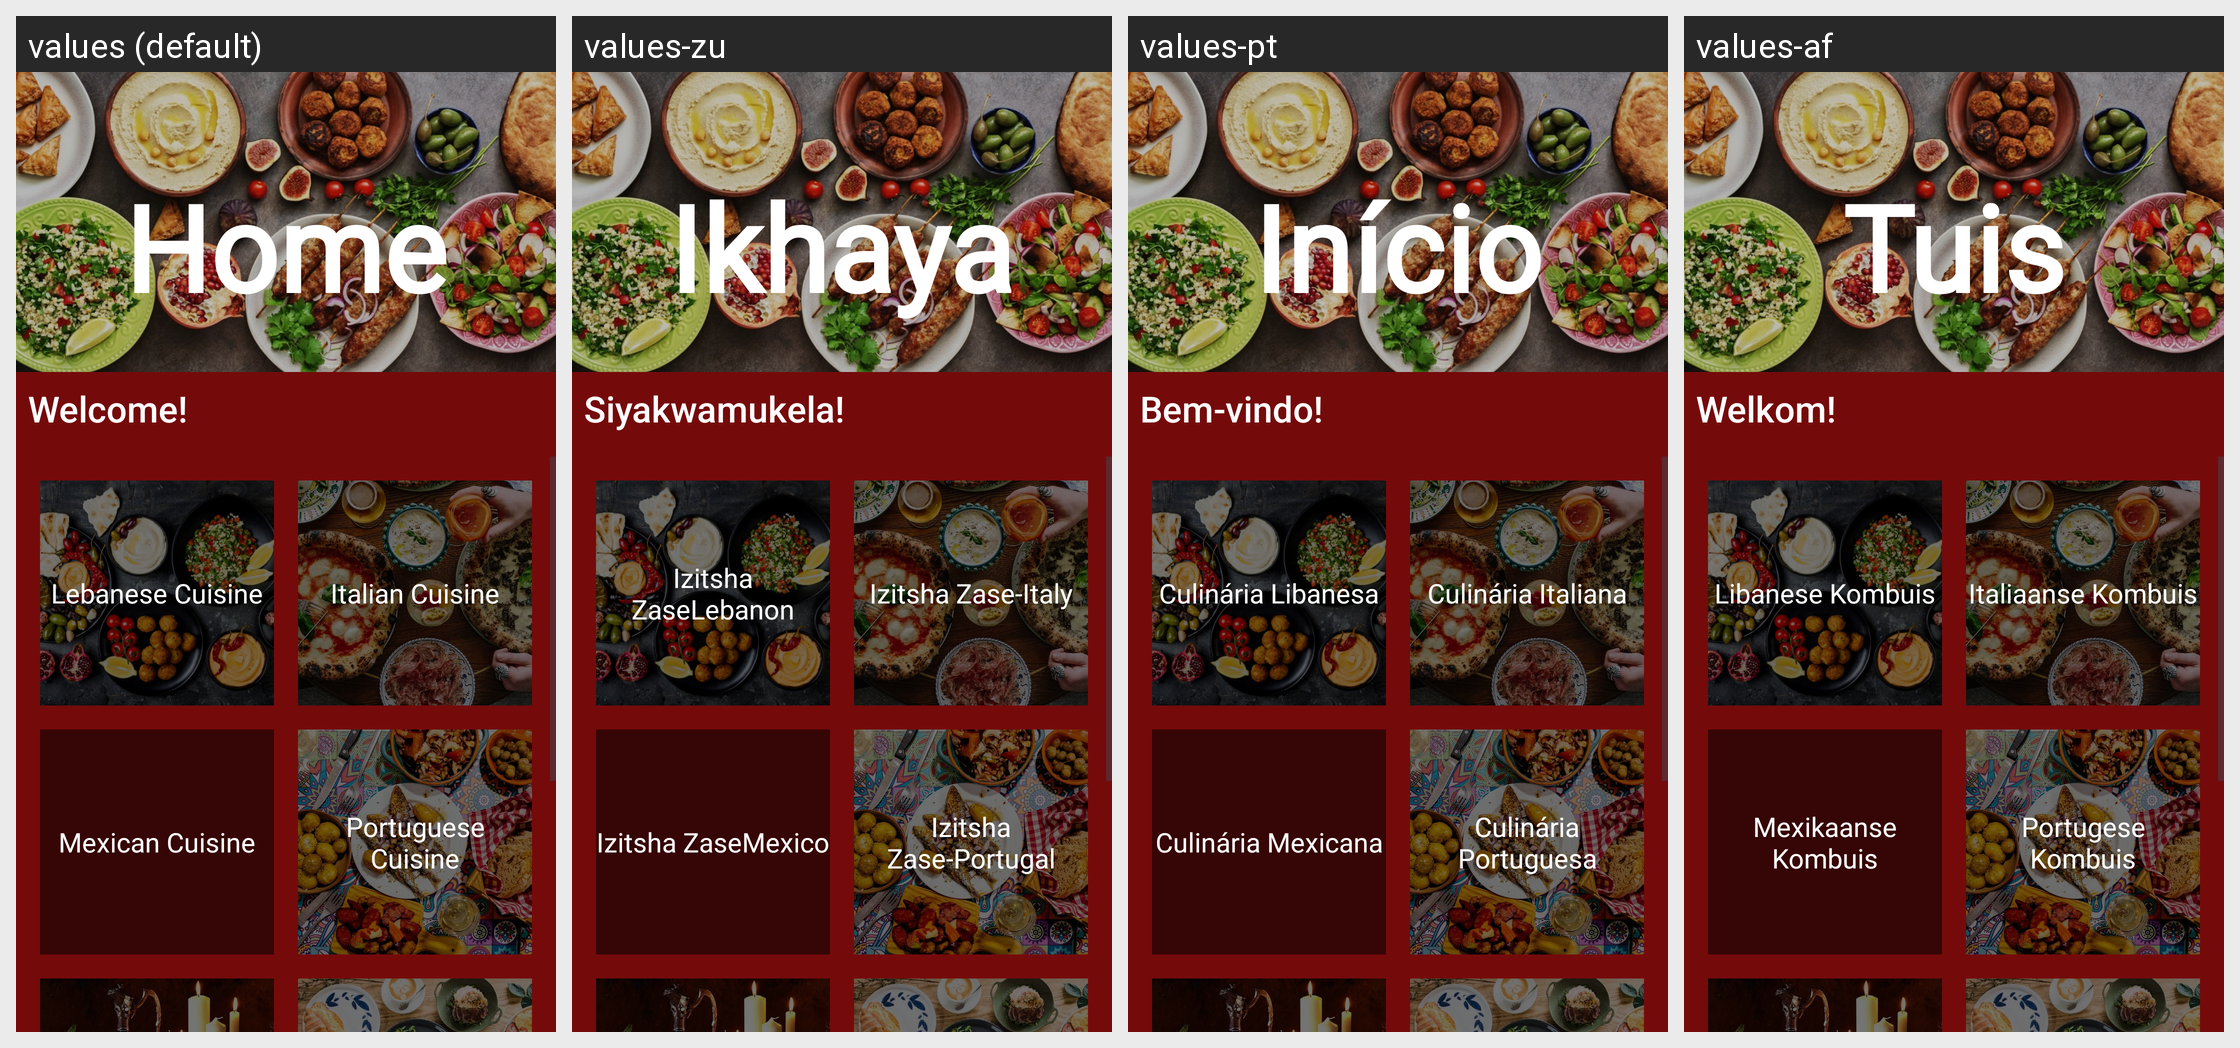

The Android screen above is rendered under several locales of the same app. Produce the string resources it draws, with the default and per-locale values.
Android screen res/layout/fragment_home.xml rendered under 4 locales, left to right: values (default), values-zu, values-pt, values-af. Device: Nexus 5 (rendered at 1080×1920; each locale shown at half size, 540×960, under a caption strip naming it); theme Theme.GourmetGuruOPSCPOE.
Strings drawn on this screen, with the default value and each locale's value (text and hints the layout hard-codes, and strings that could not be matched under every locale, appear in the picture but are not listed):

HomeHeading
  values: Home
  values-zu: Ikhaya
  values-pt: Início
  values-af: Tuis

txtWelcome
  values: Welcome!
  values-zu: Siyakwamukela!
  values-pt: Bem-vindo!
  values-af: Welkom!

txtLebanese_cuisine
  values: Lebanese Cuisine
  values-zu: Izitsha ZaseLebanon
  values-pt: Culinária Libanesa
  values-af: Libanese Kombuis

txtItalian_cuisine
  values: Italian Cuisine
  values-zu: Izitsha Zase-Italy
  values-pt: Culinária Italiana
  values-af: Italiaanse Kombuis

txtMexican_cuisine
  values: Mexican Cuisine
  values-zu: Izitsha ZaseMexico
  values-pt: Culinária Mexicana
  values-af: Mexikaanse Kombuis

txtPortuguese_cuisine
  values: Portuguese Cuisine
  values-zu: Izitsha Zase-Portugal
  values-pt: Culinária Portuguesa
  values-af: Portugese Kombuis
